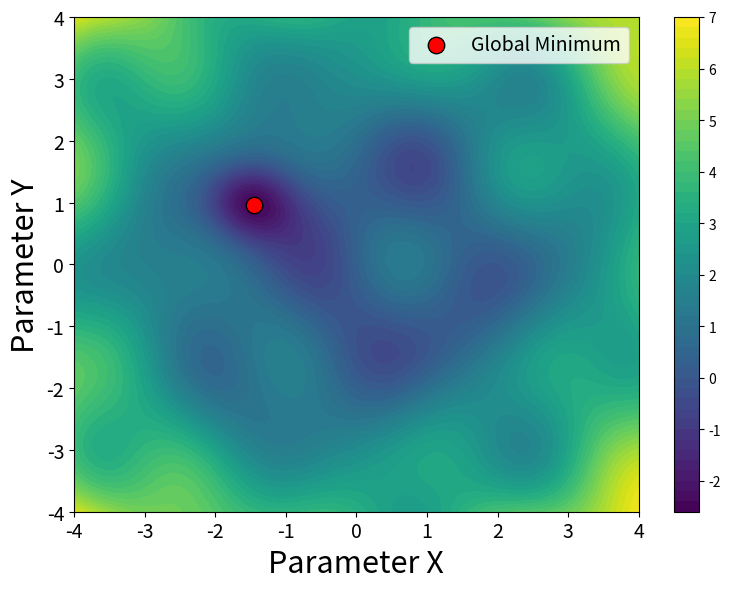
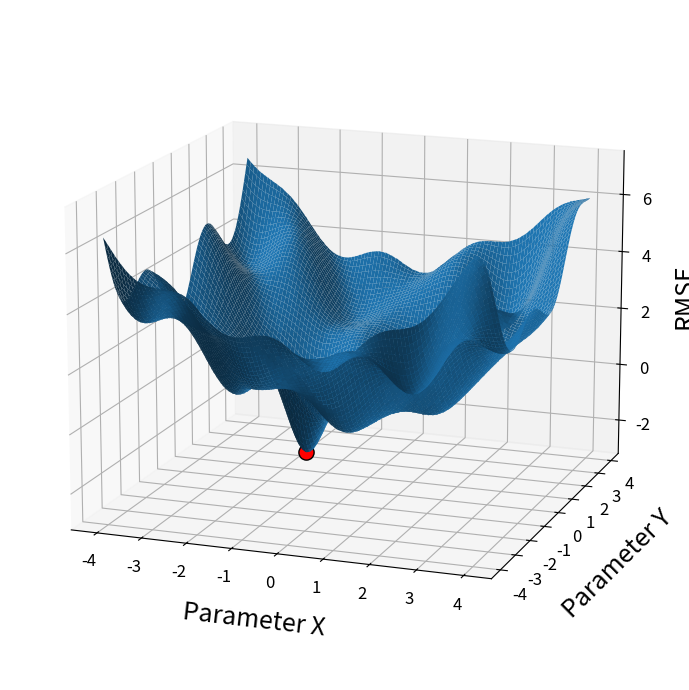

These charts were generated, in order, by the following Python code:
# %%
import numpy as np
import matplotlib.pyplot as plt
from mpl_toolkits.mplot3d import Axes3D

# Reproducible randomness
np.random.seed(42)

# Create parameter grid
x = np.linspace(-4, 4, 400)
y = np.linspace(-4, 4, 400)
X, Y = np.meshgrid(x, y)

# Base potential landscape
Z = (
    0.2*(X**2 + Y**2)
    + 0.8*np.sin(2*X)*np.cos(2*Y)
    + 0.3*np.sin(3*X + Y)
    + 0.3*np.cos(X - 2*Y)
)

# Add deeper global minimum
Z -= 3*np.exp(-((X+1.5)**2 + (Y-1.0)**2)/0.4)

# Add random noise (roughness)
noise_strength = 0.005
Z += noise_strength * np.random.normal(size=Z.shape)

# Find global minimum
min_index = np.unravel_index(np.argmin(Z), Z.shape)
xmin = X[min_index]
ymin = Y[min_index]
zmin = Z[min_index]

# -----------------------
# 2D contour plot
# -----------------------
plt.figure(figsize=(8,6))
contour = plt.contourf(X, Y, Z, levels=60)
plt.colorbar(contour)

plt.scatter(xmin, ymin, color="red", s=140, edgecolor="black", label="Global Minimum")

plt.xlabel("Parameter X", fontsize=22)
plt.ylabel("Parameter Y", fontsize=22)
plt.xticks(fontsize=14)
plt.yticks(fontsize=14)

plt.legend(fontsize=14)
plt.tight_layout()
plt.show()

# -----------------------
# 3D surface plot
# -----------------------
fig = plt.figure(figsize=(10,7))
ax = fig.add_subplot(111, projection='3d')

surf = ax.plot_surface(
    X, Y, Z,
    rstride=4, cstride=4,
    linewidth=0,
    antialiased=True
)

# Highlight global minimum
ax.scatter(xmin, ymin, zmin, color="red", s=120, edgecolor="black")

ax.set_xlabel("Parameter X", fontsize=18, labelpad=15)
ax.set_ylabel("Parameter Y", fontsize=18, labelpad=15)
ax.set_zlabel("RMSE", fontsize=18, labelpad=10, rotation = 90,)

ax.view_init(elev=15, azim=-70)
ax.tick_params(axis='both', labelsize=12)

plt.tight_layout()
plt.show()
